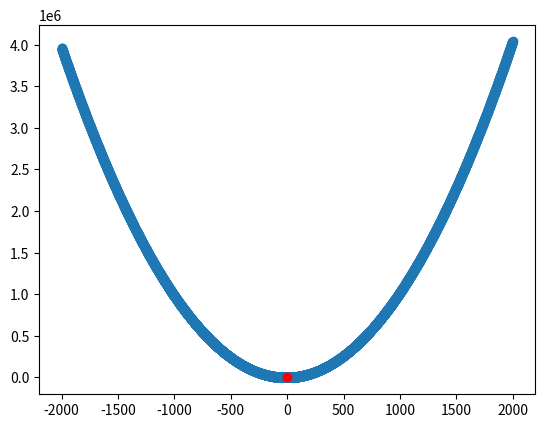

The matplotlib source for this figure:
import matplotlib.pyplot as plt

y1 = 1
lamda = 23

betas = range(-2000,2000)
outputs = [((y1 -b) ** 2) + (lamda * b) for b in betas]

plt.scatter(betas, outputs)

expectedBetaMinimisation = y1 / (1 + lamda)
betaPoint = (y1 - expectedBetaMinimisation) ** 2 + (lamda * expectedBetaMinimisation)
print(expectedBetaMinimisation, betaPoint)
plt.scatter(expectedBetaMinimisation, betaPoint, c='red')
plt.show()